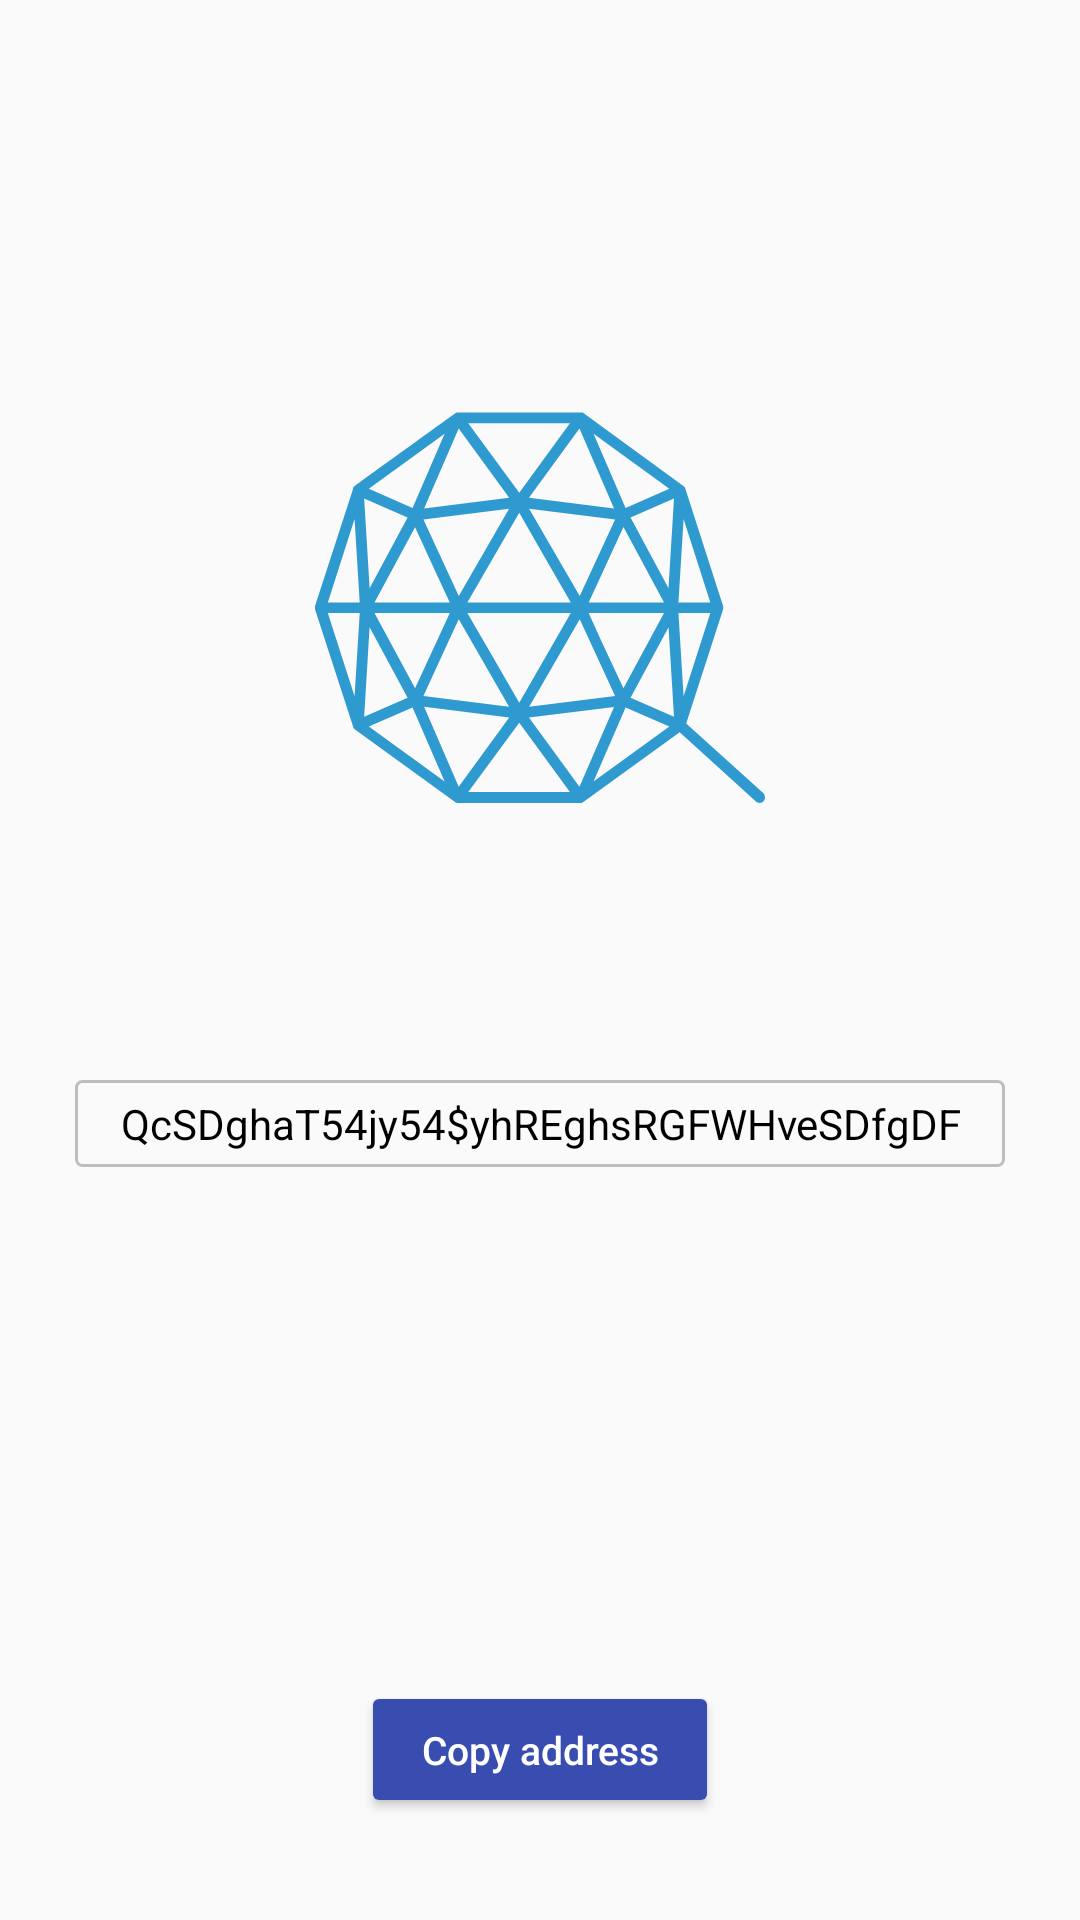

This screen was rendered from an Android layout file. Write that file and the resources it references.
<!-- AndroidManifest.xml: application theme AppTheme.NoActionBar -->
<!-- res/layout/activity_receive.xml -->
<?xml version="1.0" encoding="utf-8"?>
<RelativeLayout xmlns:android="http://schemas.android.com/apk/res/android"
    xmlns:app="http://schemas.android.com/apk/res-auto"
    xmlns:tools="http://schemas.android.com/tools"
    android:layout_width="match_parent"
    android:layout_height="match_parent">

    <ImageView
        android:layout_width="150dp"
        android:id="@+id/qr_image_view"
        android:layout_height="150dp"
        android:layout_above="@+id/center_divider"
        android:layout_centerHorizontal="true"
        android:layout_marginBottom="40dp"
        android:adjustViewBounds="true"
        app:srcCompat="@drawable/vec_icon_qtum" />

    <View
        android:id="@+id/center_divider"
        android:layout_width="match_parent"
        android:layout_height="0dp"
        android:layout_centerInParent="true" />

    <TextView
        android:id="@+id/tv_wallet_address"
        android:layout_width="wrap_content"
        android:layout_height="wrap_content"
        android:layout_below="@+id/center_divider"
        android:layout_centerHorizontal="true"
        android:layout_marginTop="40dp"
        android:background="@drawable/gray_contour"
        android:gravity="center"
        android:paddingBottom="5dp"
        android:paddingLeft="15dp"
        android:paddingRight="15dp"
        android:paddingTop="5dp"
        android:layout_marginRight="20dp"
        android:layout_marginLeft="20dp"
        android:textColor="@color/blackTextColor"
        android:text="QcSDghaT54jy54$yhREghsRGFWHveSDfgDF" />

    <Button
        style="@style/BtnStyle.Blue"
        android:layout_width="wrap_content"
        android:layout_height="wrap_content"
        android:layout_alignParentBottom="true"
        android:id="@+id/btn_copy_wallet_address"
        android:layout_centerHorizontal="true"
        android:layout_marginBottom="40dp"
        android:text="@string/btn_copy_address" />

</RelativeLayout>
<!-- resources referenced by this layout -->
<resources>
  <color name="blackTextColor">#000</color>
  <!-- drawable gray_contour (drawable) -->
  <?xml version="1.0" encoding="UTF-8"?>
  <shape xmlns:android="http://schemas.android.com/apk/res/android"
      android:shape="rectangle">
      <stroke
          android:width="1dp"
          android:color="#bebebe" />
      <corners android:radius="2dp" />
  
  </shape>
  <!-- drawable vec_icon_qtum: vector/xml drawable (drawable, 2351 chars, omitted) -->
  <string name="btn_copy_address">Copy address</string>
  <style name="BtnStyle.Blue">
          <item name="android:background">@drawable/bg_blue_button</item>
          <item name="android:textColor">@color/btnWhiteTextColor</item>
      </style>
  <style name="AppTheme.NoActionBar" parent="AppTheme">
          <item name="windowActionBar">false</item>
          <item name="windowNoTitle">true</item>
      </style>
  <!-- drawable bg_blue_button (drawable) -->
  <?xml version="1.0" encoding="utf-8"?>
  <selector xmlns:android="http://schemas.android.com/apk/res/android">
      <item android:state_pressed="true" android:drawable="@drawable/btn_base_blue"/>
      <item android:state_enabled="false" android:drawable="@drawable/btn_base_blue_disabled"/>
      <item android:drawable="@drawable/btn_base_blue" />
  </selector>
  <color name="btnWhiteTextColor">#ffffff</color>
  <style name="AppTheme" parent="Theme.AppCompat.Light.DarkActionBar">
          
          <item name="colorPrimary">@color/colorPrimary</item>
          <item name="colorPrimaryDark">@color/colorPrimaryDark</item>
          <item name="colorAccent">@color/colorAccent</item>
      </style>
  <!-- drawable btn_base_blue (drawable) -->
  <?xml version="1.0" encoding="UTF-8"?>
  <shape xmlns:android="http://schemas.android.com/apk/res/android"
      android:shape="rectangle">
      <solid android:color="@color/btnBlueTextColor" />
      <corners android:radius="2dp"/>
  
  </shape>
  <!-- drawable btn_base_blue_disabled (drawable) -->
  <?xml version="1.0" encoding="UTF-8"?>
  <shape xmlns:android="http://schemas.android.com/apk/res/android"
      android:shape="rectangle">
      <solid android:color="@color/btn_disable_color" />
      <corners android:radius="2dp" />
  
  </shape>
  <color name="colorPrimary">#202648</color>
  <color name="colorPrimaryDark">#0c101c</color>
  <color name="colorAccent">#394db0</color>
  <color name="btnBlueTextColor">@color/colorAccent</color>
  <color name="btn_disable_color">#eeeeee</color>
</resources>
